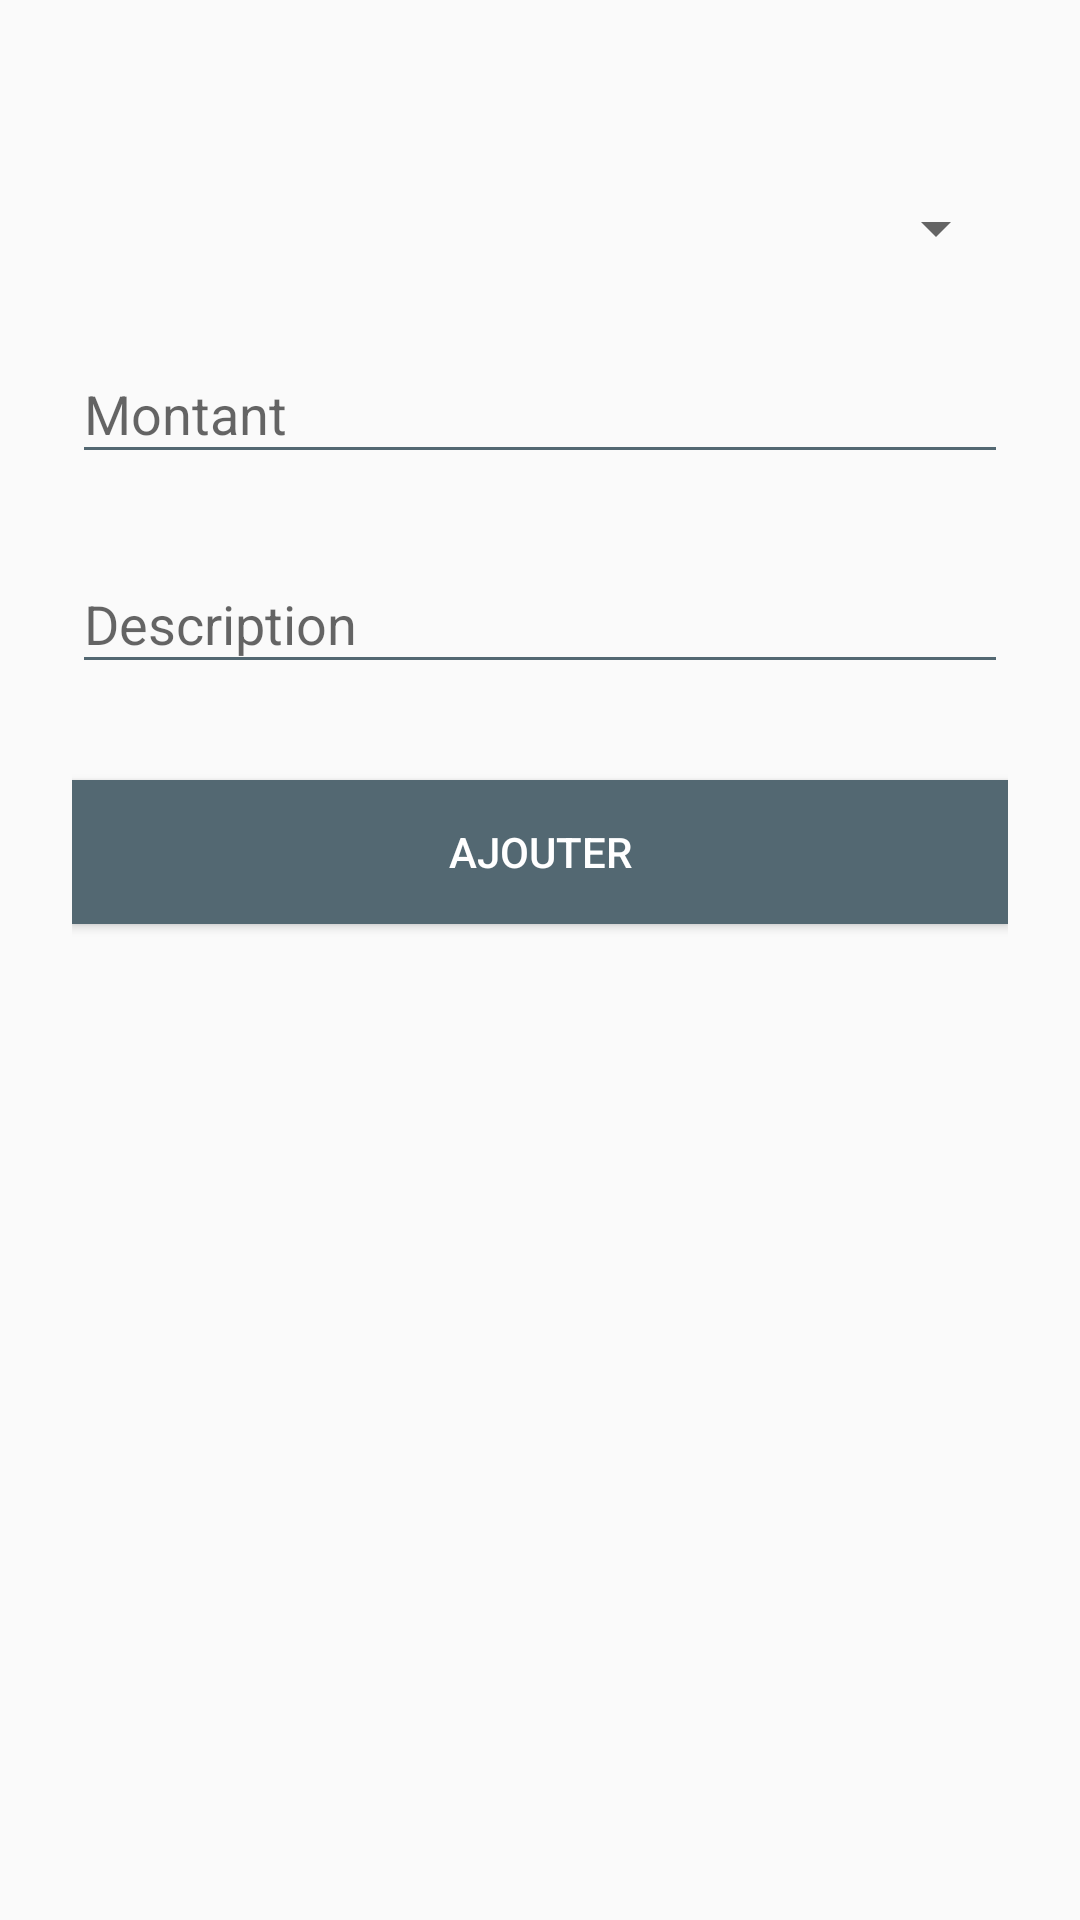

Reconstruct the res/layout file that produces this screen, plus the resources it refers to.
<!-- AndroidManifest.xml: application theme AppTheme -->
<!-- res/layout/activity_expense.xml -->
<?xml version="1.0" encoding="utf-8"?>
<ScrollView xmlns:android="http://schemas.android.com/apk/res/android"
    xmlns:app="http://schemas.android.com/apk/res-auto"
    android:layout_width="fill_parent"
    android:layout_height="fill_parent"
    android:fitsSystemWindows="true"
    android:background="@color/ic_launcher_background">

    <LinearLayout
        android:orientation="vertical"
        android:layout_width="match_parent"
        android:layout_height="wrap_content"
        android:paddingTop="56dp"
        android:paddingLeft="24dp"
        android:paddingRight="24dp">

        
        <Spinner
            android:id="@+id/input_categorie"
            android:layout_width="match_parent"
            android:layout_height="wrap_content"
            android:layout_marginTop="8dp"
            android:layout_marginBottom="8dp"/>

        
        <android.support.design.widget.TextInputLayout
            android:layout_width="match_parent"
            android:layout_height="wrap_content"
            android:layout_marginTop="8dp"
            android:layout_marginBottom="8dp"
            app:hintTextAppearance="@style/TextAppearance.AppCompat.Small">
            <EditText android:id="@+id/input_price"
                android:layout_width="match_parent"
                android:layout_height="wrap_content"
                android:theme="@style/MyEditTextTheme"
                android:inputType="numberDecimal"
                android:hint="@string/add_price"/>
        </android.support.design.widget.TextInputLayout>


        
        <android.support.design.widget.TextInputLayout
        android:layout_width="match_parent"
        android:layout_height="wrap_content"
        android:layout_marginTop="8dp"
        android:layout_marginBottom="8dp"
        app:hintTextAppearance="@style/TextAppearance.AppCompat.Small">>
        <EditText android:id="@+id/input_description"
            android:layout_width="match_parent"
            android:layout_height="wrap_content"
            android:theme="@style/MyEditTextTheme"
            android:hint="@string/add_description"/>
    </android.support.design.widget.TextInputLayout>

        <android.support.v7.widget.AppCompatButton
            android:id="@+id/btn_add"
            android:layout_width="fill_parent"
            android:layout_height="wrap_content"
            android:layout_marginTop="24dp"
            android:layout_marginBottom="24dp"
            android:padding="12dp"
            android:background="@color/colorPrimaryDark"
            android:textColor="@color/white"
            android:text="@string/add"/>

    </LinearLayout>
</ScrollView>
<!-- resources referenced by this layout -->
<resources>
  <color name="colorPrimaryDark">#536872</color>
  <color name="white">#FFFFFF</color>
  <string name="add">Ajouter</string>
  <string name="add_description">Description</string>
  <string name="add_price">Montant</string>
  <style name="MyEditTextTheme">
          <item name="colorControlNormal">@color/colorPrimaryDark</item>
          <item name="colorControlActivated">@color/colorPrimary</item>
          <item name="colorControlHighlight">@color/colorPrimary</item>
      </style>
  <style name="AppTheme" parent="Theme.AppCompat.Light.DarkActionBar">
          
          <item name="colorPrimary">@color/colorPrimary</item>
          <item name="colorPrimaryDark">@color/colorPrimaryDark</item>
          <item name="colorAccent">@color/colorAccent</item>
      </style>
  <color name="colorPrimary">#708090</color>
  <color name="colorAccent">#FFFFFF</color>
</resources>
